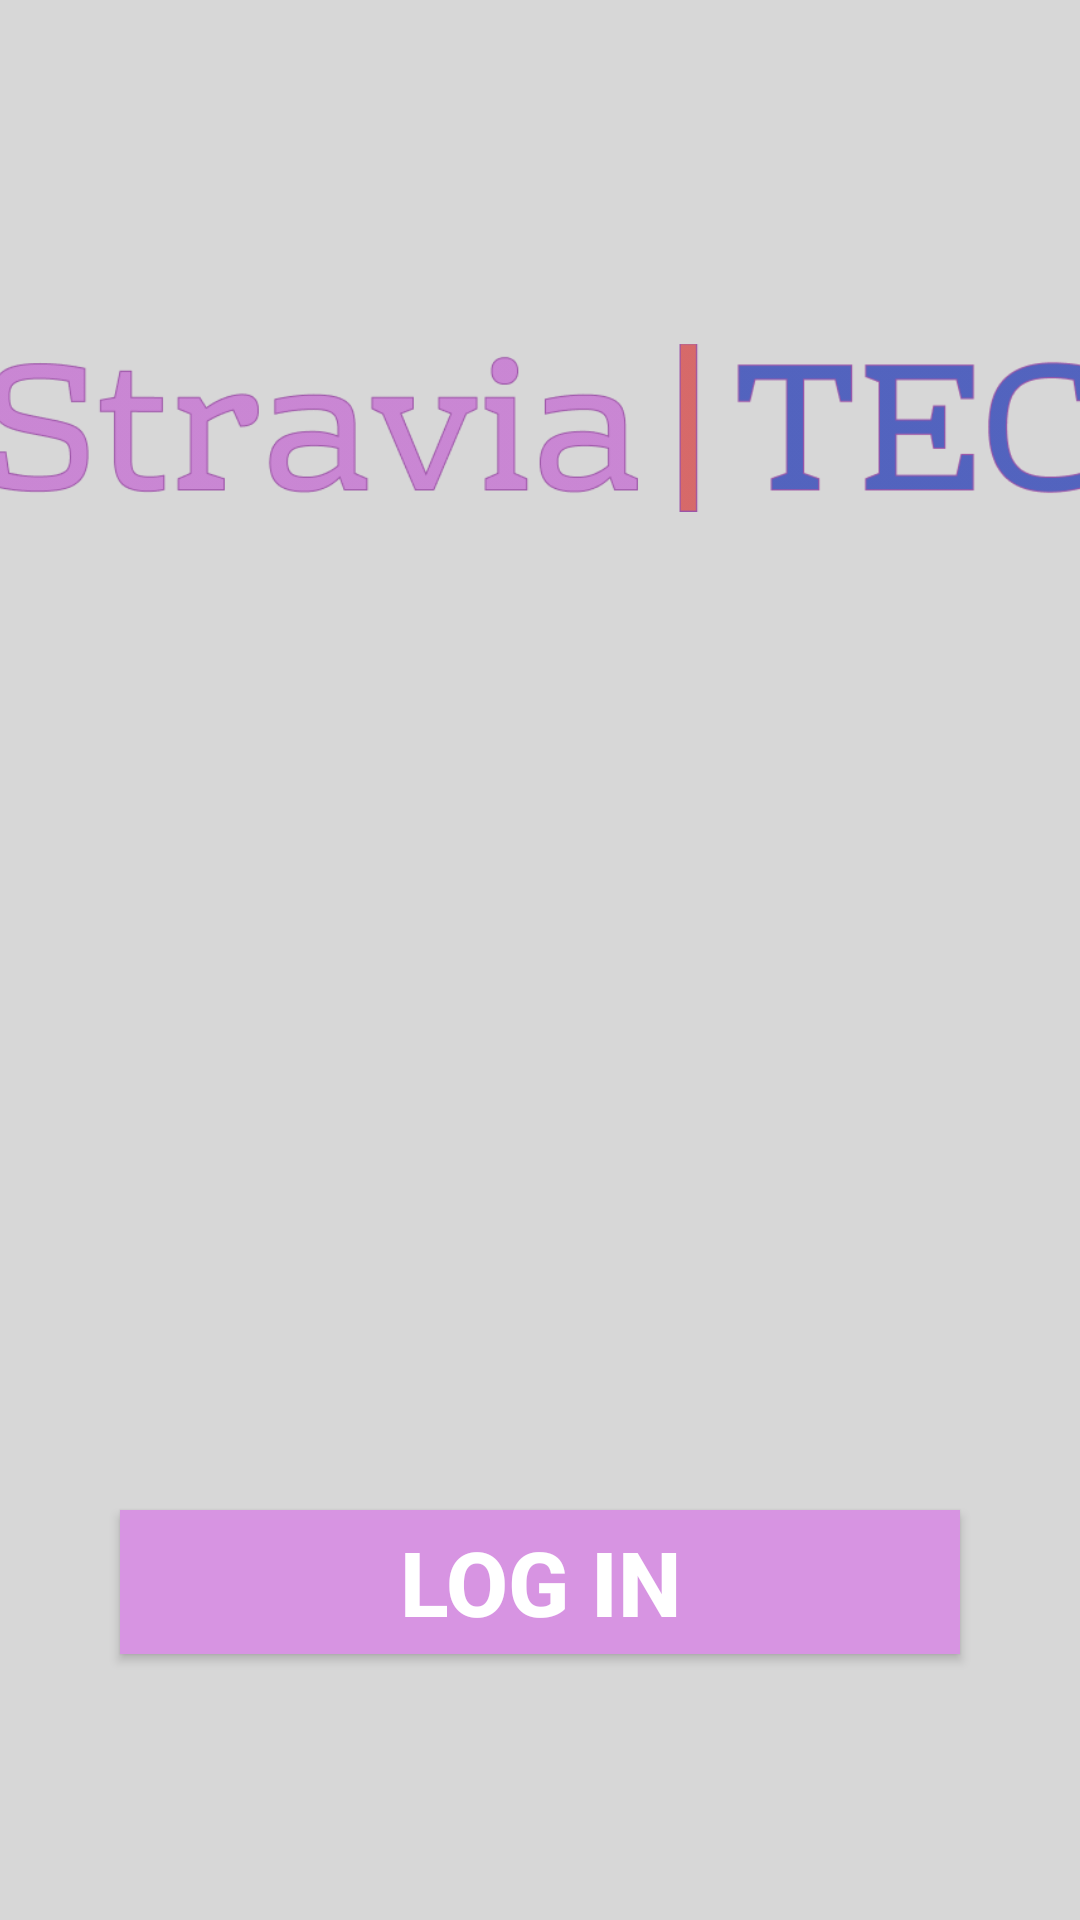

Layout XML and referenced resources for this Android screen:
<!-- AndroidManifest.xml: application theme Theme.AppCompat.NoActionBar -->
<!-- res/layout/home.xml -->
<?xml version="1.0" encoding="utf-8"?>
<androidx.constraintlayout.widget.ConstraintLayout xmlns:android="http://schemas.android.com/apk/res/android"
    xmlns:app="http://schemas.android.com/apk/res-auto"
    xmlns:tools="http://schemas.android.com/tools"
    android:layout_width="match_parent"
    android:layout_height="match_parent"
    tools:context=".MainActivity"
    android:background="#D7D7D7">

    <ImageView
        android:id="@+id/imageView4"
        android:layout_width="367dp"
        android:layout_height="304dp"
        android:layout_marginTop="-10dp"
        app:layout_constraintEnd_toEndOf="parent"
        app:layout_constraintStart_toStartOf="parent"
        app:layout_constraintTop_toTopOf="parent"
        app:srcCompat="@drawable/logo" />

    <Button
        android:id="@+id/button2"
        android:layout_width="match_parent"
        android:layout_height="wrap_content"
        android:layout_marginTop="120dp"
        android:layout_marginStart="40dp"
        android:layout_marginLeft="40dp"
        android:layout_marginEnd="40dp"
        android:layout_marginRight="40dp"
        android:background="#D794E2"
        android:onClick="logIn"
        android:text="Log In"
        android:textColor="#FFFFFF"
        android:textColorHint="#D794E2"
        android:textSize="30sp"
        android:textStyle="bold"
        app:layout_constraintBottom_toBottomOf="parent"
        app:layout_constraintEnd_toEndOf="parent"
        app:layout_constraintStart_toStartOf="parent"
        app:layout_constraintTop_toBottomOf="@+id/imageView4"
        tools:layout_editor_absoluteX="55dp" />


</androidx.constraintlayout.widget.ConstraintLayout>
<!-- resources referenced by this layout -->
<resources>
  <!-- drawable logo: png bitmap (drawable, 995207 bytes) -->
</resources>
